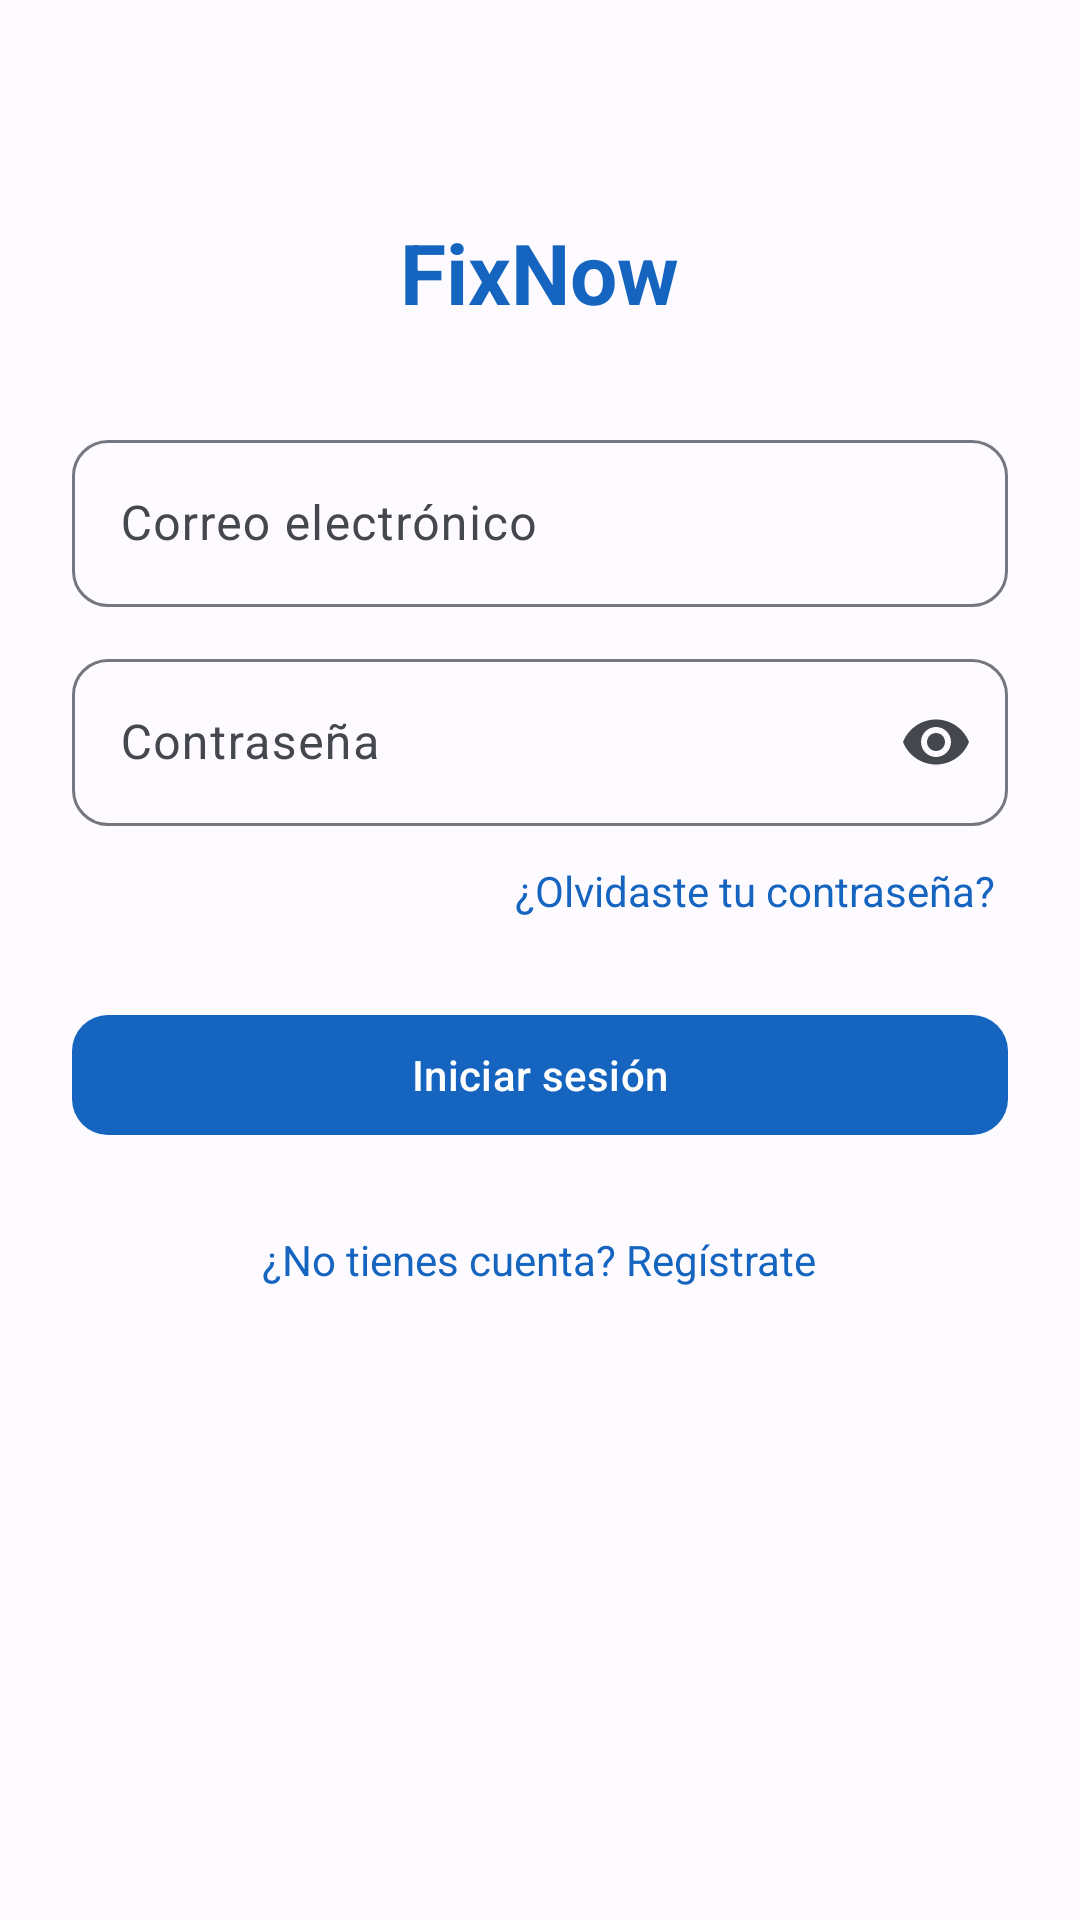

Layout XML and referenced resources for this Android screen:
<!-- AndroidManifest.xml: application theme Theme.FixNow -->
<!-- res/layout/fragment_login.xml -->
<?xml version="1.0" encoding="utf-8"?>
<androidx.core.widget.NestedScrollView
    xmlns:android="http://schemas.android.com/apk/res/android"
    xmlns:app="http://schemas.android.com/apk/res-auto"
    android:layout_width="match_parent"
    android:layout_height="match_parent"
    android:background="?android:attr/colorBackground"
    android:fillViewport="true">

    <LinearLayout
        android:layout_width="match_parent"
        android:layout_height="wrap_content"
        android:gravity="center_horizontal"
        android:orientation="vertical"
        android:padding="24dp">

        <TextView
            android:layout_width="wrap_content"
            android:layout_height="wrap_content"
            android:layout_marginTop="48dp"
            android:layout_marginBottom="32dp"
            android:text="FixNow"
            android:textAppearance="?attr/textAppearanceHeadlineMedium"
            android:textColor="?attr/colorPrimary"
            android:textStyle="bold" />

        <com.google.android.material.textfield.TextInputLayout
            android:layout_width="match_parent"
            android:layout_height="wrap_content"
            android:layout_marginTop="0dp"
            android:hint="Correo electrónico">

            <com.google.android.material.textfield.TextInputEditText
                android:id="@+id/inputEmail"
                android:layout_width="match_parent"
                android:layout_height="wrap_content"
                android:inputType="textEmailAddress" />
        </com.google.android.material.textfield.TextInputLayout>

        <com.google.android.material.textfield.TextInputLayout
            android:layout_width="match_parent"
            android:layout_height="wrap_content"
            android:layout_marginTop="12dp"
            android:hint="Contraseña"
        app:endIconMode="password_toggle">

            <com.google.android.material.textfield.TextInputEditText
                android:id="@+id/inputPassword"
                android:layout_width="match_parent"
                android:layout_height="wrap_content"
                android:inputType="textPassword" />
        </com.google.android.material.textfield.TextInputLayout>

        <TextView
            android:id="@+id/textForgotPassword"
            android:layout_width="wrap_content"
            android:layout_height="wrap_content"
            android:layout_gravity="end"
            android:layout_marginTop="8dp"
            android:padding="4dp"
            android:text="¿Olvidaste tu contraseña?"
            android:textColor="?attr/colorPrimary" />

        <com.google.android.material.button.MaterialButton
            android:id="@+id/buttonLogin"
            android:layout_width="match_parent"
            android:layout_height="wrap_content"
            android:layout_marginTop="24dp"
            android:text="Iniciar sesión" />

        <com.google.android.material.button.MaterialButton
            android:id="@+id/buttonBiometricLogin"
            style="@style/Widget.FixNow.Button.Outlined"
            android:layout_width="match_parent"
            android:layout_height="wrap_content"
            android:layout_marginTop="12dp"
            android:text="Ingresar con huella dactilar"
            android:visibility="gone" />

        <ProgressBar
            android:id="@+id/progressLogin"
            android:layout_width="wrap_content"
            android:layout_height="wrap_content"
            android:layout_marginTop="16dp"
            android:visibility="gone" />

        <TextView
            android:id="@+id/textGoToRegister"
            android:layout_width="wrap_content"
            android:layout_height="wrap_content"
            android:layout_marginTop="24dp"
            android:padding="4dp"
            android:text="¿No tienes cuenta? Regístrate"
            android:textColor="?attr/colorPrimary" />
    </LinearLayout>
</androidx.core.widget.NestedScrollView>
<!-- resources referenced by this layout -->
<resources>
  <style name="Widget.FixNow.Button.Outlined" parent="Widget.Material3.Button.OutlinedButton">
          <item name="cornerRadius">12dp</item>
      </style>
  <color name="fixnow_primary">#1565C0</color>
  <color name="fixnow_on_primary">#FFFFFF</color>
  <color name="fixnow_primary_container">#D6E3FF</color>
  <color name="fixnow_on_primary_container">#001B3E</color>
  <color name="fixnow_secondary">#006A6A</color>
  <color name="fixnow_on_secondary">#FFFFFF</color>
  <color name="fixnow_secondary_container">#9CF1F0</color>
  <color name="fixnow_on_secondary_container">#002020</color>
  <color name="fixnow_tertiary">#8A5100</color>
  <color name="fixnow_on_tertiary">#FFFFFF</color>
  <color name="fixnow_tertiary_container">#FFDCBD</color>
  <color name="fixnow_on_tertiary_container">#2C1600</color>
  <color name="fixnow_error">#BA1A1A</color>
  <color name="fixnow_on_error">#FFFFFF</color>
  <color name="fixnow_error_container">#FFDAD6</color>
  <color name="fixnow_on_error_container">#410002</color>
  <color name="fixnow_background">#FDFBFF</color>
  <color name="fixnow_on_background">#1A1C1E</color>
  <color name="fixnow_surface">#FDFBFF</color>
  <color name="fixnow_on_surface">#1A1C1E</color>
  <color name="fixnow_surface_variant">#E0E2EC</color>
  <color name="fixnow_on_surface_variant">#44474E</color>
  <color name="fixnow_outline">#74777F</color>
  <style name="TextAppearance.FixNow.HeadlineMedium" parent="TextAppearance.Material3.HeadlineMedium">
          <item name="android:fontFamily">sans-serif-medium</item>
      </style>
  <style name="TextAppearance.FixNow.TitleLarge" parent="TextAppearance.Material3.TitleLarge">
          <item name="android:fontFamily">sans-serif-medium</item>
      </style>
  <style name="TextAppearance.FixNow.BodyLarge" parent="TextAppearance.Material3.BodyLarge">
          <item name="android:fontFamily">sans-serif</item>
      </style>
  <style name="TextAppearance.FixNow.LabelLarge" parent="TextAppearance.Material3.LabelLarge">
          <item name="android:fontFamily">sans-serif-medium</item>
      </style>
  <style name="Widget.FixNow.Button" parent="Widget.Material3.Button">
          <item name="cornerRadius">12dp</item>
      </style>
  <style name="Widget.FixNow.TextInputLayout" parent="Widget.Material3.TextInputLayout.OutlinedBox">
          <item name="boxCornerRadiusTopStart">12dp</item>
          <item name="boxCornerRadiusTopEnd">12dp</item>
          <item name="boxCornerRadiusBottomStart">12dp</item>
          <item name="boxCornerRadiusBottomEnd">12dp</item>
      </style>
  <style name="Widget.FixNow.Card" parent="Widget.Material3.CardView.Filled">
          <item name="cardCornerRadius">16dp</item>
      </style>
</resources>
